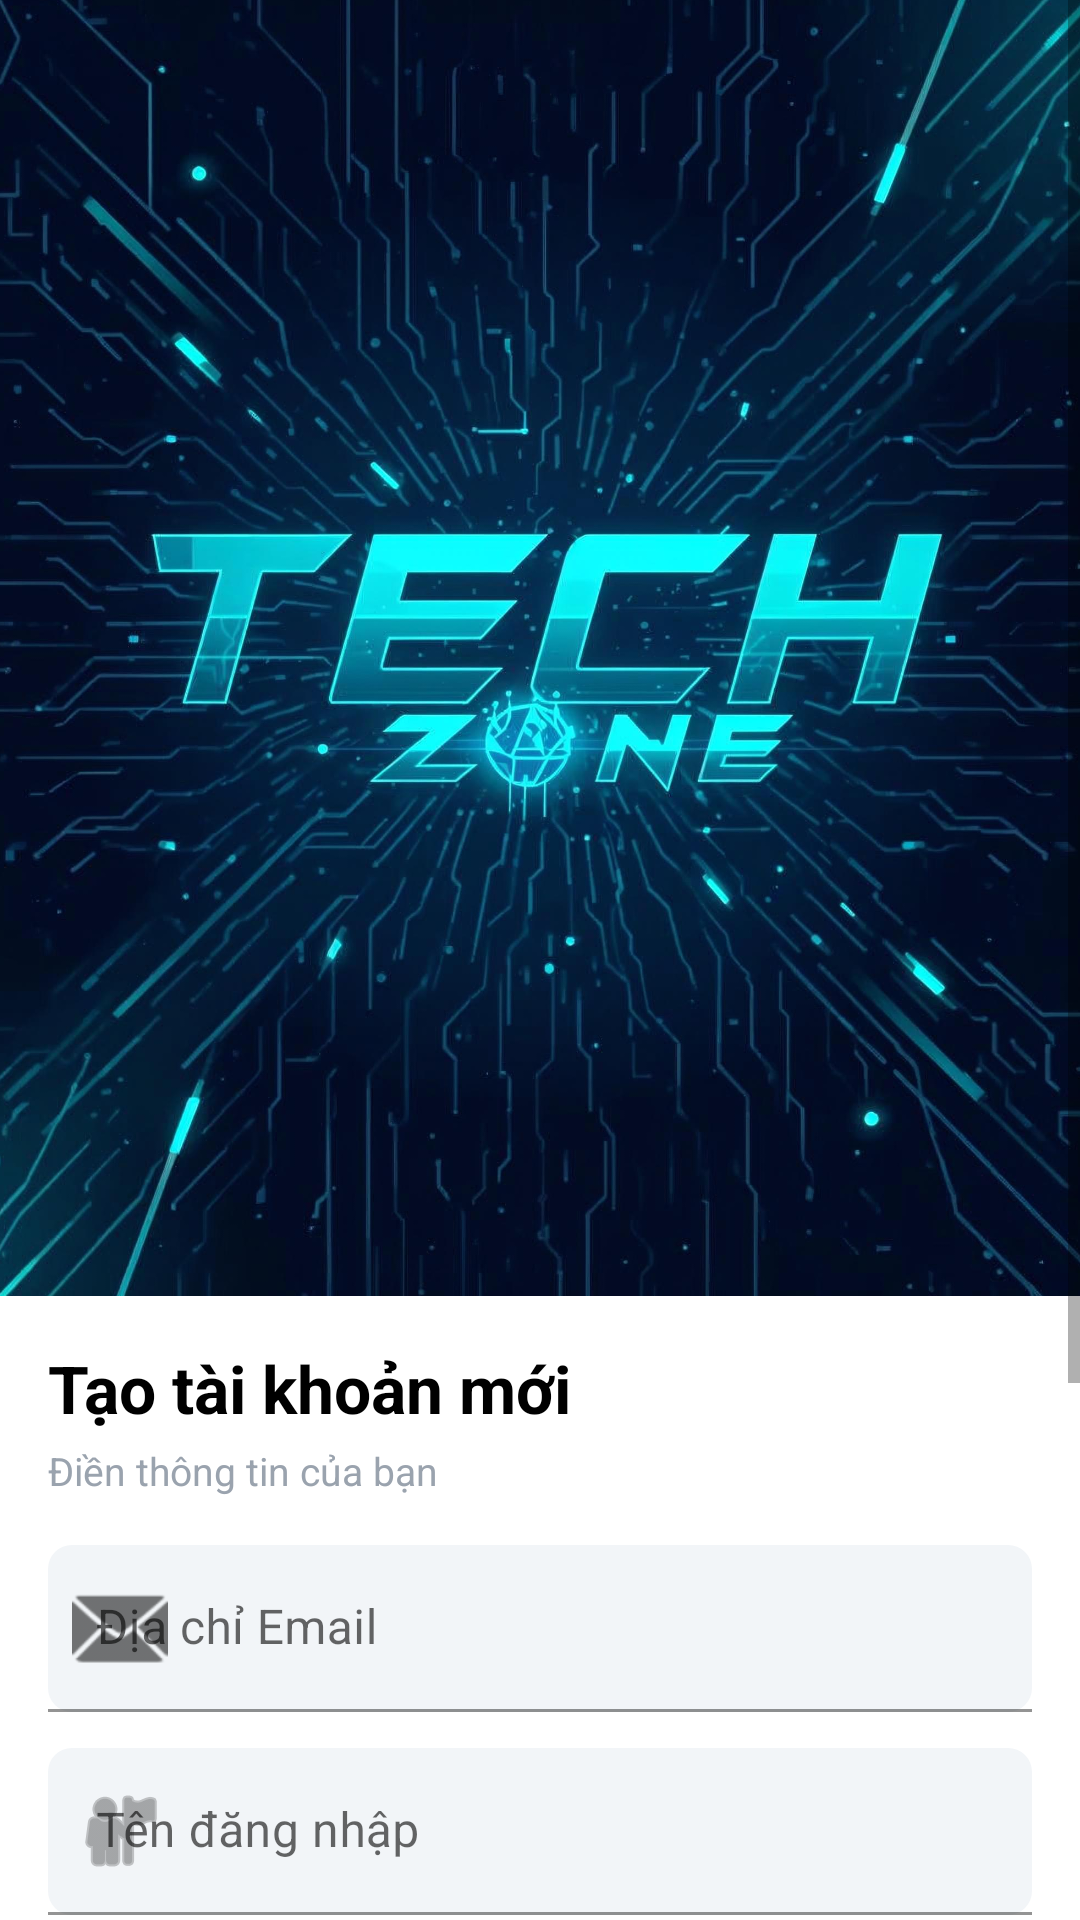

Write the Android layout XML for this screen, with the resource values it uses.
<!-- AndroidManifest.xml: application theme Theme.PRM392_FinalProject_ProductSaleApp_Group2 -->
<!-- res/layout/activity_register.xml -->
<?xml version="1.0" encoding="utf-8"?>
<androidx.constraintlayout.widget.ConstraintLayout xmlns:android="http://schemas.android.com/apk/res/android"
    xmlns:app="http://schemas.android.com/apk/res-auto"
    xmlns:tools="http://schemas.android.com/tools"
    android:id="@+id/main"
    android:layout_width="match_parent"
    android:layout_height="match_parent"
    android:background="@android:color/white"
    tools:context=".auth.RegisterActivity">

    <ScrollView
        android:id="@+id/scroll"
        android:layout_width="0dp"
        android:layout_height="0dp"
        android:fillViewport="true"
        app:layout_constraintTop_toTopOf="parent"
        app:layout_constraintBottom_toBottomOf="parent"
        app:layout_constraintStart_toStartOf="parent"
        app:layout_constraintEnd_toEndOf="parent">

        <androidx.constraintlayout.widget.ConstraintLayout
            android:id="@+id/content"
            android:layout_width="match_parent"
            android:layout_height="wrap_content"
            android:padding="0dp">

            
            <ImageView
                android:id="@+id/imgBanner"
                android:layout_width="440dp"
                android:layout_height="432dp"
                android:background="@drawable/bg_banner_rounded"
                android:scaleType="centerCrop"
                android:src="@drawable/background"
                app:layout_constraintDimensionRatio="16:9"
                app:layout_constraintEnd_toEndOf="parent"
                app:layout_constraintStart_toStartOf="parent"
                app:layout_constraintTop_toTopOf="parent" />

            
            <LinearLayout
                android:id="@+id/formContainer"
                android:layout_width="0dp"
                android:layout_height="wrap_content"
                android:orientation="vertical"
                android:padding="16dp"
                app:layout_constraintTop_toBottomOf="@id/imgBanner"
                app:layout_constraintStart_toStartOf="parent"
                app:layout_constraintEnd_toEndOf="parent">

                <TextView
                    android:id="@+id/tvTitle"
                    android:layout_width="wrap_content"
                    android:layout_height="wrap_content"
                    android:text="Tạo tài khoản mới"
                    android:textStyle="bold"
                    android:textSize="22sp"
                    android:textColor="#000000" />

                <TextView
                    android:id="@+id/tvSubtitle"
                    android:layout_width="wrap_content"
                    android:layout_height="wrap_content"
                    android:layout_marginTop="4dp"
                    android:text="Điền thông tin của bạn"
                    android:textSize="13sp"
                    android:textColor="#9AA3AE" />

                <com.google.android.material.textfield.TextInputLayout
                    android:id="@+id/tilEmail"
                    style="@style/Widget.MaterialComponents.TextInputLayout.FilledBox"
                    android:layout_width="match_parent"
                    android:layout_height="wrap_content"
                    android:layout_marginTop="16dp"
                    android:hint="Địa chỉ Email"
                    app:startIconDrawable="@android:drawable/ic_dialog_email"
                    app:boxBackgroundColor="#F2F5F8"
                    app:boxStrokeColor="#E0E6ED"
                    app:boxCornerRadiusTopStart="8dp"
                    app:boxCornerRadiusTopEnd="8dp"
                    app:boxCornerRadiusBottomStart="8dp"
                    app:boxCornerRadiusBottomEnd="8dp">

                    <com.google.android.material.textfield.TextInputEditText
                        android:id="@+id/etEmail"
                        android:layout_width="match_parent"
                        android:layout_height="wrap_content"
                        android:inputType="textEmailAddress"
                        android:singleLine="true" />
                </com.google.android.material.textfield.TextInputLayout>

                <com.google.android.material.textfield.TextInputLayout
                    android:id="@+id/tilUsername"
                    style="@style/Widget.MaterialComponents.TextInputLayout.FilledBox"
                    android:layout_width="match_parent"
                    android:layout_height="wrap_content"
                    android:layout_marginTop="12dp"
                    android:hint="Tên đăng nhập"
                    app:startIconDrawable="@android:drawable/ic_menu_myplaces"
                    app:boxBackgroundColor="#F2F5F8"
                    app:boxStrokeColor="#E0E6ED"
                    app:boxCornerRadiusTopStart="8dp"
                    app:boxCornerRadiusTopEnd="8dp"
                    app:boxCornerRadiusBottomStart="8dp"
                    app:boxCornerRadiusBottomEnd="8dp">

                    <com.google.android.material.textfield.TextInputEditText
                        android:id="@+id/etUsername"
                        android:layout_width="match_parent"
                        android:layout_height="wrap_content"
                        android:singleLine="true" />
                </com.google.android.material.textfield.TextInputLayout>

                <com.google.android.material.textfield.TextInputLayout
                    android:id="@+id/tilPhone"
                    style="@style/Widget.MaterialComponents.TextInputLayout.FilledBox"
                    android:layout_width="match_parent"
                    android:layout_height="wrap_content"
                    android:layout_marginTop="12dp"
                    android:hint="Số điện thoại"
                    app:startIconDrawable="@android:drawable/ic_menu_call"
                    app:boxBackgroundColor="#F2F5F8"
                    app:boxStrokeColor="#E0E6ED"
                    app:boxCornerRadiusTopStart="8dp"
                    app:boxCornerRadiusTopEnd="8dp"
                    app:boxCornerRadiusBottomStart="8dp"
                    app:boxCornerRadiusBottomEnd="8dp">

                    <com.google.android.material.textfield.TextInputEditText
                        android:id="@+id/etPhone"
                        android:layout_width="match_parent"
                        android:layout_height="wrap_content"
                        android:inputType="phone"
                        android:singleLine="true" />
                </com.google.android.material.textfield.TextInputLayout>

                <com.google.android.material.textfield.TextInputLayout
                    android:id="@+id/tilPassword"
                    style="@style/Widget.MaterialComponents.TextInputLayout.FilledBox"
                    android:layout_width="match_parent"
                    android:layout_height="wrap_content"
                    android:layout_marginTop="12dp"
                    android:hint="Mật khẩu"
                    app:startIconDrawable="@android:drawable/ic_lock_lock"
                    app:endIconMode="password_toggle"
                    app:boxBackgroundColor="#F2F5F8"
                    app:boxStrokeColor="#E0E6ED"
                    app:boxCornerRadiusTopStart="8dp"
                    app:boxCornerRadiusTopEnd="8dp"
                    app:boxCornerRadiusBottomStart="8dp"
                    app:boxCornerRadiusBottomEnd="8dp">

                    <com.google.android.material.textfield.TextInputEditText
                        android:id="@+id/etPassword"
                        android:layout_width="match_parent"
                        android:layout_height="wrap_content"
                        android:inputType="textPassword"
                        android:singleLine="true" />
                </com.google.android.material.textfield.TextInputLayout>

                <androidx.appcompat.widget.AppCompatButton
                    android:id="@+id/btnRegister"
                    android:layout_width="match_parent"
                    android:layout_height="52dp"
                    android:layout_marginTop="16dp"
                    android:text="Đăng ký"
                    android:textAllCaps="false"
                    android:textStyle="bold"
                    android:textColor="@android:color/white"
                    android:background="@drawable/bg_button" />

                <LinearLayout
                    android:layout_width="match_parent"
                    android:layout_height="wrap_content"
                    android:layout_marginTop="12dp"
                    android:gravity="center"
                    android:orientation="horizontal">

                    <TextView
                        android:layout_width="wrap_content"
                        android:layout_height="wrap_content"
                        android:text="Bạn đã có tài khoản? " />

                    <TextView
                        android:id="@+id/btnGoLogin"
                        android:layout_width="wrap_content"
                        android:layout_height="wrap_content"
                        android:text="Đăng nhập"
                        android:textStyle="bold"
                        android:textColor="#4487FA" />
                </LinearLayout>
            </LinearLayout>
        </androidx.constraintlayout.widget.ConstraintLayout>
    </ScrollView>

</androidx.constraintlayout.widget.ConstraintLayout>
<!-- resources referenced by this layout -->
<resources>
  <!-- drawable background: jpg bitmap (drawable, 480604 bytes) -->
  <!-- drawable bg_banner_rounded (drawable) -->
  <?xml version="1.0" encoding="utf-8"?>
  <shape xmlns:android="http://schemas.android.com/apk/res/android"
      android:shape="rectangle">
  
      <corners
          android:bottomLeftRadius="30dp"
          android:bottomRightRadius="30dp" />
  
      <solid android:color="#FFFFFF" /> 
  </shape>
  <!-- drawable bg_button (drawable) -->
  <?xml version="1.0" encoding="utf-8"?>
  <selector xmlns:android="http://schemas.android.com/apk/res/android">
      <item android:state_pressed="true">
          <shape android:shape="rectangle">
              <corners android:radius="10dp"/>
              <gradient android:type="linear" android:angle="0" android:startColor="#418DFF" android:endColor="#173C73"/>
          </shape>
      </item>
      <item>
          <shape android:shape="rectangle">
              <corners android:radius="10dp"/>
              <gradient android:type="linear" android:angle="0" android:startColor="#418DFF" android:endColor="#173C73"/>
              <stroke android:width="1dp" android:color="#2F5DB5"/>
          </shape>
      </item>
      
  </selector>
  <style name="Theme.PRM392_FinalProject_ProductSaleApp_Group2" parent="Theme.MaterialComponents.Light.NoActionBar">
          
          <item name="colorPrimary">@color/purple_500</item>
          <item name="colorPrimaryVariant">@color/purple_700</item>
          <item name="colorOnPrimary">@color/white</item>
          
          <item name="colorSecondary">@color/teal_200</item>
          <item name="colorSecondaryVariant">@color/teal_700</item>
          <item name="colorOnSecondary">@color/black</item>
          
          <item name="android:statusBarColor">?attr/colorPrimaryVariant</item>
          
          
          
          <item name="android:windowBackground">@color/white</item>
          <item name="android:colorBackground">@color/white</item>
      </style>
  <color name="purple_500">#FF6200EE</color>
  <color name="purple_700">#FF3700B3</color>
  <color name="white">#FFFFFFFF</color>
  <color name="teal_200">#FF03DAC5</color>
  <color name="teal_700">#FF018786</color>
  <color name="black">#FF000000</color>
</resources>
